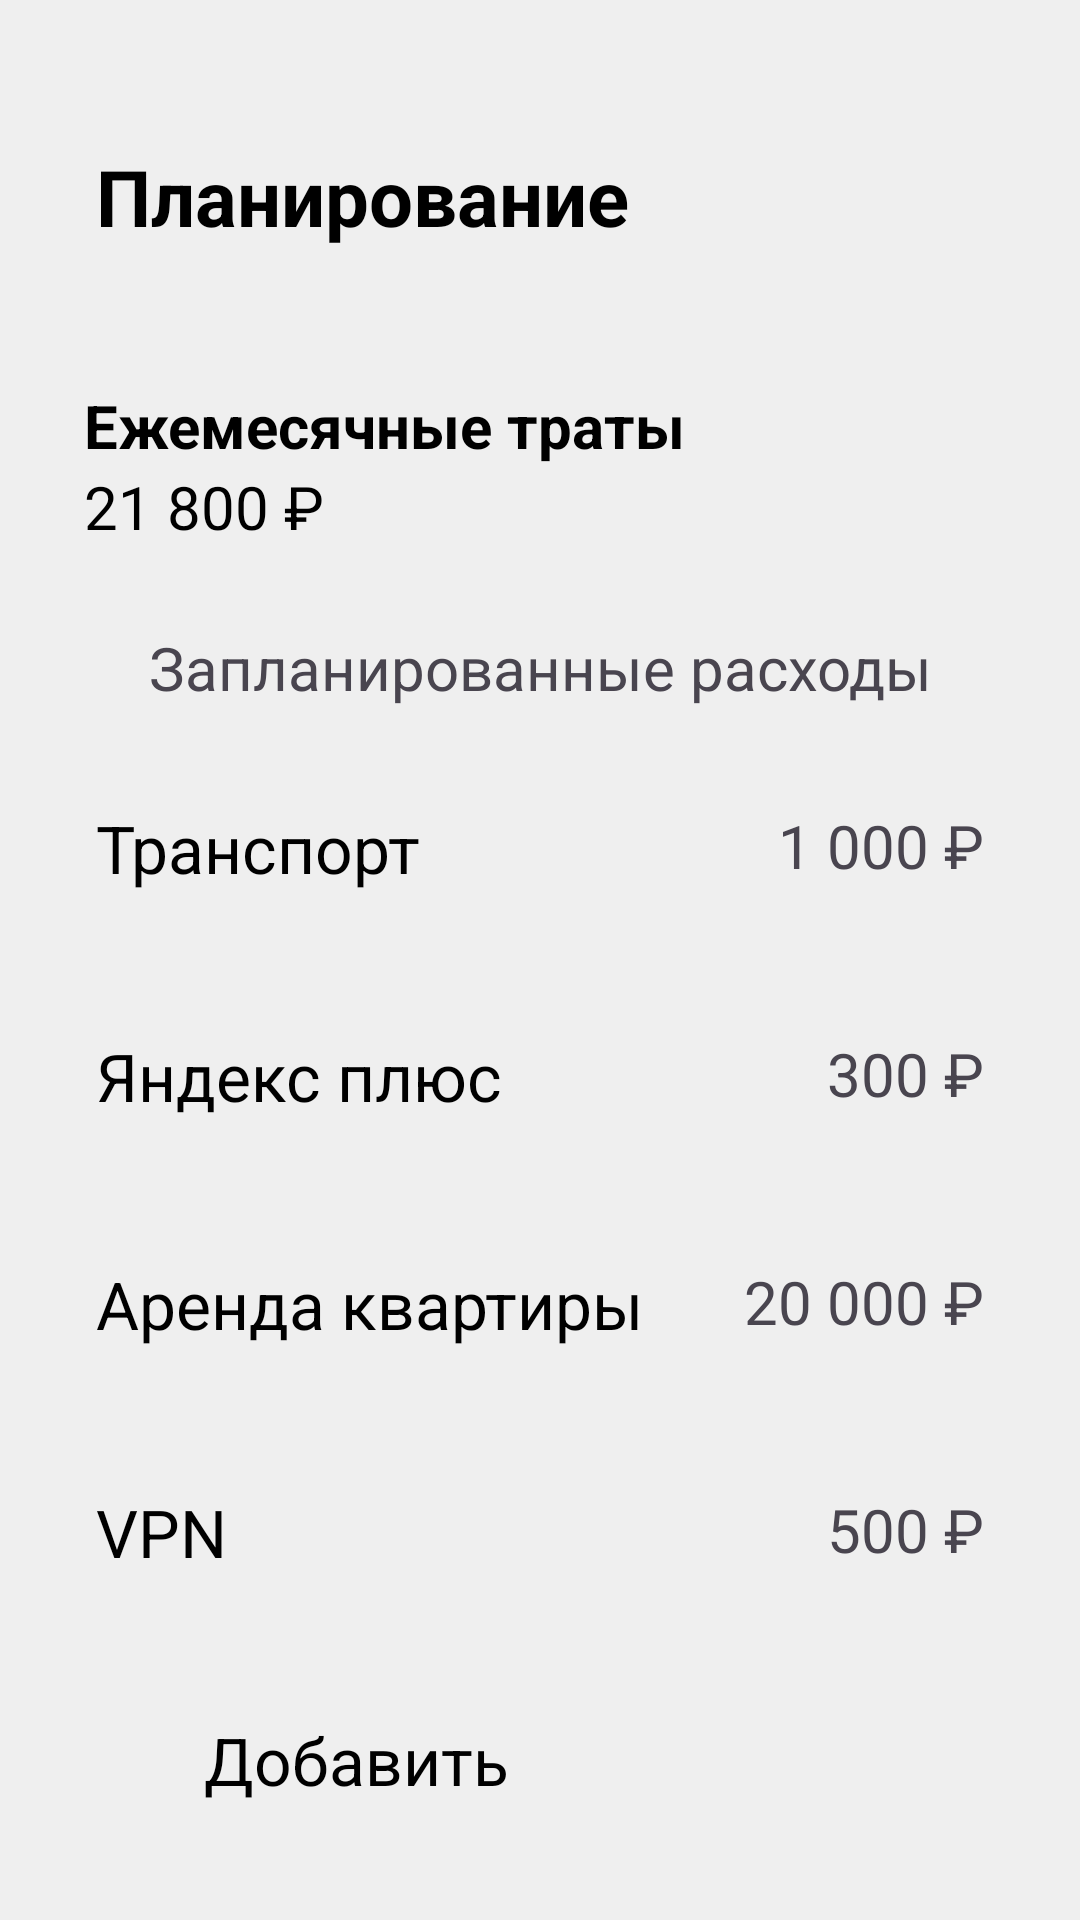

Here is an Android app screen rendered from its layout file. Give the layout XML and the strings, colors and styles it references.
<!-- AndroidManifest.xml: application theme Theme.MoneyFlow -->
<!-- res/layout/activity_planning_list.xml -->
<?xml version="1.0" encoding="utf-8"?>
<ScrollView xmlns:android="http://schemas.android.com/apk/res/android"
    xmlns:app="http://schemas.android.com/apk/res-auto"
    xmlns:tools="http://schemas.android.com/tools"
    android:layout_width="match_parent"
    android:layout_height="match_parent"
    android:background="#EFEFEF"
    tools:context=".TransactionListActivity">

    <androidx.constraintlayout.widget.ConstraintLayout
        android:id="@+id/main"
        android:layout_width="match_parent"
        android:layout_height="wrap_content">

        <LinearLayout
            android:id="@+id/cardViewBalance"
            android:layout_width="match_parent"
            android:layout_height="70dp"
            android:layout_marginHorizontal="16dp"
            android:layout_marginTop="32dp"
            android:background="@drawable/rounded_corners"
            android:gravity="center_vertical"
            android:orientation="vertical"
            android:padding="16dp"
            app:layout_constraintEnd_toEndOf="parent"
            app:layout_constraintStart_toStartOf="parent"
            app:layout_constraintTop_toTopOf="parent">

            <TextView
                android:layout_width="wrap_content"
                android:layout_height="wrap_content"
                android:text="Планирование расходов"
                android:textColor="@color/black"
                android:textSize="26sp"
                android:textStyle="bold" />

        </LinearLayout>


        <LinearLayout
            android:id="@+id/cardViewExpenses"
            android:layout_width="match_parent"
            android:layout_height="75dp"
            android:layout_marginStart="16dp"
            android:layout_marginTop="16dp"
            android:layout_marginEnd="16dp"
            android:background="@drawable/rounded_corners"
            android:gravity="center_vertical"
            android:orientation="vertical"
            android:paddingStart="12dp"
            app:layout_constraintEnd_toEndOf="parent"
            app:layout_constraintHorizontal_bias="0.5"
            app:layout_constraintStart_toStartOf="parent"
            app:layout_constraintTop_toBottomOf="@+id/cardViewBalance"
            tools:ignore="RtlSymmetry">

            <TextView
                android:layout_width="wrap_content"
                android:layout_height="wrap_content"
                android:text="Ежемесячные траты"
                android:textColor="@color/black"
                android:textSize="20sp"
                android:textStyle="bold" />

            <TextView
                android:layout_width="wrap_content"
                android:layout_height="wrap_content"
                android:text="21 800 ₽"
                android:textColor="@color/black"
                android:textSize="20sp" />

        </LinearLayout>

        <TextView
            android:id="@+id/textView"
            android:layout_width="match_parent"
            android:layout_height="wrap_content"
            android:layout_marginTop="16dp"
            android:text="Запланированные расходы"
            android:textAlignment="center"
            android:textSize="20sp"
            app:layout_constraintTop_toBottomOf="@id/cardViewExpenses" />

        <LinearLayout
            android:layout_width="match_parent"
            android:layout_height="match_parent"
            android:orientation="vertical"
            app:layout_constraintEnd_toEndOf="parent"
            app:layout_constraintStart_toStartOf="parent"
            app:layout_constraintTop_toBottomOf="@id/textView">

            <LinearLayout
                android:id="@+id/linearLayout11"
                android:layout_width="match_parent"
                android:layout_height="60dp"
                android:layout_marginHorizontal="16dp"
                android:layout_marginTop="16dp"
                android:background="@drawable/rounded_corners"
                android:gravity="center_vertical"
                android:orientation="horizontal"
                android:padding="16dp"
                app:layout_constraintEnd_toEndOf="parent"
                app:layout_constraintStart_toStartOf="parent"
                app:layout_constraintTop_toBottomOf="@+id/imageViewUserAvatar">

                <TextView
                    android:layout_width="wrap_content"
                    android:layout_height="wrap_content"
                    android:text="Транспорт"
                    android:textColor="@color/black"
                    android:textSize="22sp" />

                <Space
                    android:layout_width="0dp"
                    android:layout_height="match_parent"
                    android:layout_weight="1" />

                <TextView
                    android:layout_width="wrap_content"
                    android:layout_height="wrap_content"
                    android:text="1 000 ₽"
                    android:textSize="20sp" />

            </LinearLayout>

            <LinearLayout
                android:id="@+id/linearLayout12"
                android:layout_width="match_parent"
                android:layout_height="60dp"
                android:layout_marginHorizontal="16dp"
                android:layout_marginTop="16dp"
                android:background="@drawable/rounded_corners"
                android:gravity="center_vertical"
                android:orientation="horizontal"
                android:padding="16dp"
                app:layout_constraintEnd_toEndOf="parent"
                app:layout_constraintStart_toStartOf="parent"
                app:layout_constraintTop_toBottomOf="@+id/imageViewUserAvatar">

                <TextView
                    android:layout_width="wrap_content"
                    android:layout_height="wrap_content"
                    android:text="Яндекс плюс"
                    android:textColor="@color/black"
                    android:textSize="22sp" />

                <Space
                    android:layout_width="0dp"
                    android:layout_height="match_parent"
                    android:layout_weight="1" />

                <TextView
                    android:layout_width="wrap_content"
                    android:layout_height="wrap_content"
                    android:text="300 ₽"
                    android:textSize="20sp" />

            </LinearLayout>


            <LinearLayout
                android:id="@+id/linearLayout13"
                android:layout_width="match_parent"
                android:layout_height="60dp"
                android:layout_marginHorizontal="16dp"
                android:layout_marginTop="16dp"
                android:background="@drawable/rounded_corners"
                android:gravity="center_vertical"
                android:orientation="horizontal"
                android:padding="16dp"
                app:layout_constraintEnd_toEndOf="parent"
                app:layout_constraintStart_toStartOf="parent"
                app:layout_constraintTop_toBottomOf="@+id/imageViewUserAvatar">

                <TextView
                    android:layout_width="wrap_content"
                    android:layout_height="wrap_content"
                    android:text="Аренда квартиры"
                    android:textColor="@color/black"
                    android:textSize="22sp" />

                <Space
                    android:layout_width="0dp"
                    android:layout_height="match_parent"
                    android:layout_weight="1" />

                <TextView
                    android:layout_width="wrap_content"
                    android:layout_height="wrap_content"
                    android:text="20 000 ₽"
                    android:textSize="20sp" />

            </LinearLayout>


            <LinearLayout
                android:id="@+id/linearLayout135"
                android:layout_width="match_parent"
                android:layout_height="60dp"
                android:layout_marginHorizontal="16dp"
                android:layout_marginTop="16dp"
                android:background="@drawable/rounded_corners"
                android:gravity="center_vertical"
                android:orientation="horizontal"
                android:padding="16dp"
                app:layout_constraintEnd_toEndOf="parent"
                app:layout_constraintStart_toStartOf="parent"
                app:layout_constraintTop_toBottomOf="@+id/imageViewUserAvatar">

                <TextView
                    android:layout_width="wrap_content"
                    android:layout_height="wrap_content"
                    android:text="VPN"
                    android:textColor="@color/black"
                    android:textSize="22sp" />

                <Space
                    android:layout_width="0dp"
                    android:layout_height="match_parent"
                    android:layout_weight="1" />

                <TextView
                    android:layout_width="wrap_content"
                    android:layout_height="wrap_content"
                    android:text="500 ₽"
                    android:textSize="20sp" />

            </LinearLayout>

            <LinearLayout
                android:id="@+id/linearLayout141"
                android:layout_width="match_parent"
                android:layout_height="wrap_content"
                android:layout_marginHorizontal="16dp"
                android:layout_marginTop="16dp"
                android:background="@drawable/rounded_corners"
                android:gravity="center_vertical"
                android:orientation="horizontal"
                android:padding="16dp"
                app:layout_constraintEnd_toEndOf="parent"
                app:layout_constraintStart_toStartOf="parent"
                app:layout_constraintTop_toBottomOf="@+id/imageViewUserAvatar">

                <ImageView
                    android:layout_width="28dp"
                    android:layout_height="28dp"
                    android:layout_marginEnd="8dp"
                    android:contentDescription="@null"
                    android:src="@drawable/add" />

                <TextView
                    android:layout_width="wrap_content"
                    android:layout_height="wrap_content"
                    android:text="Добавить"
                    android:textColor="@color/black"
                    android:textSize="22sp" />
            </LinearLayout>
        </LinearLayout>
    </androidx.constraintlayout.widget.ConstraintLayout>
</ScrollView>
<!-- resources referenced by this layout -->
<resources>
  <color name="black">#FF000000</color>
  <style name="Theme.MoneyFlow" parent="Base.Theme.MoneyFlow" />
  <style name="Base.Theme.MoneyFlow" parent="Theme.Material3.DayNight.NoActionBar">
          <item name="android:windowDrawsSystemBarBackgrounds">true</item>
  
  
          <item name="android:colorBackground">@color/my_light_background</item>
          <item name="colorPrimary">@color/light_blue</item>
          <item name="colorOnPrimary">@color/white</item>
          <item name="colorSecondary">@color/very_light_blue</item>
          <item name="cardBackgroundColor">@color/card_background_light</item>
          <item name="android:navigationBarColor">@color/primary</item>
      </style>
  <color name="my_light_background">#EFEFEF</color>
  <color name="light_blue">#5C84F2</color>
  <color name="white">#FFFFFFFF</color>
  <color name="very_light_blue">#97AAE2</color>
  <color name="card_background_light">#FFFFFF</color>
  <color name="primary">#5C84F2</color>
</resources>
